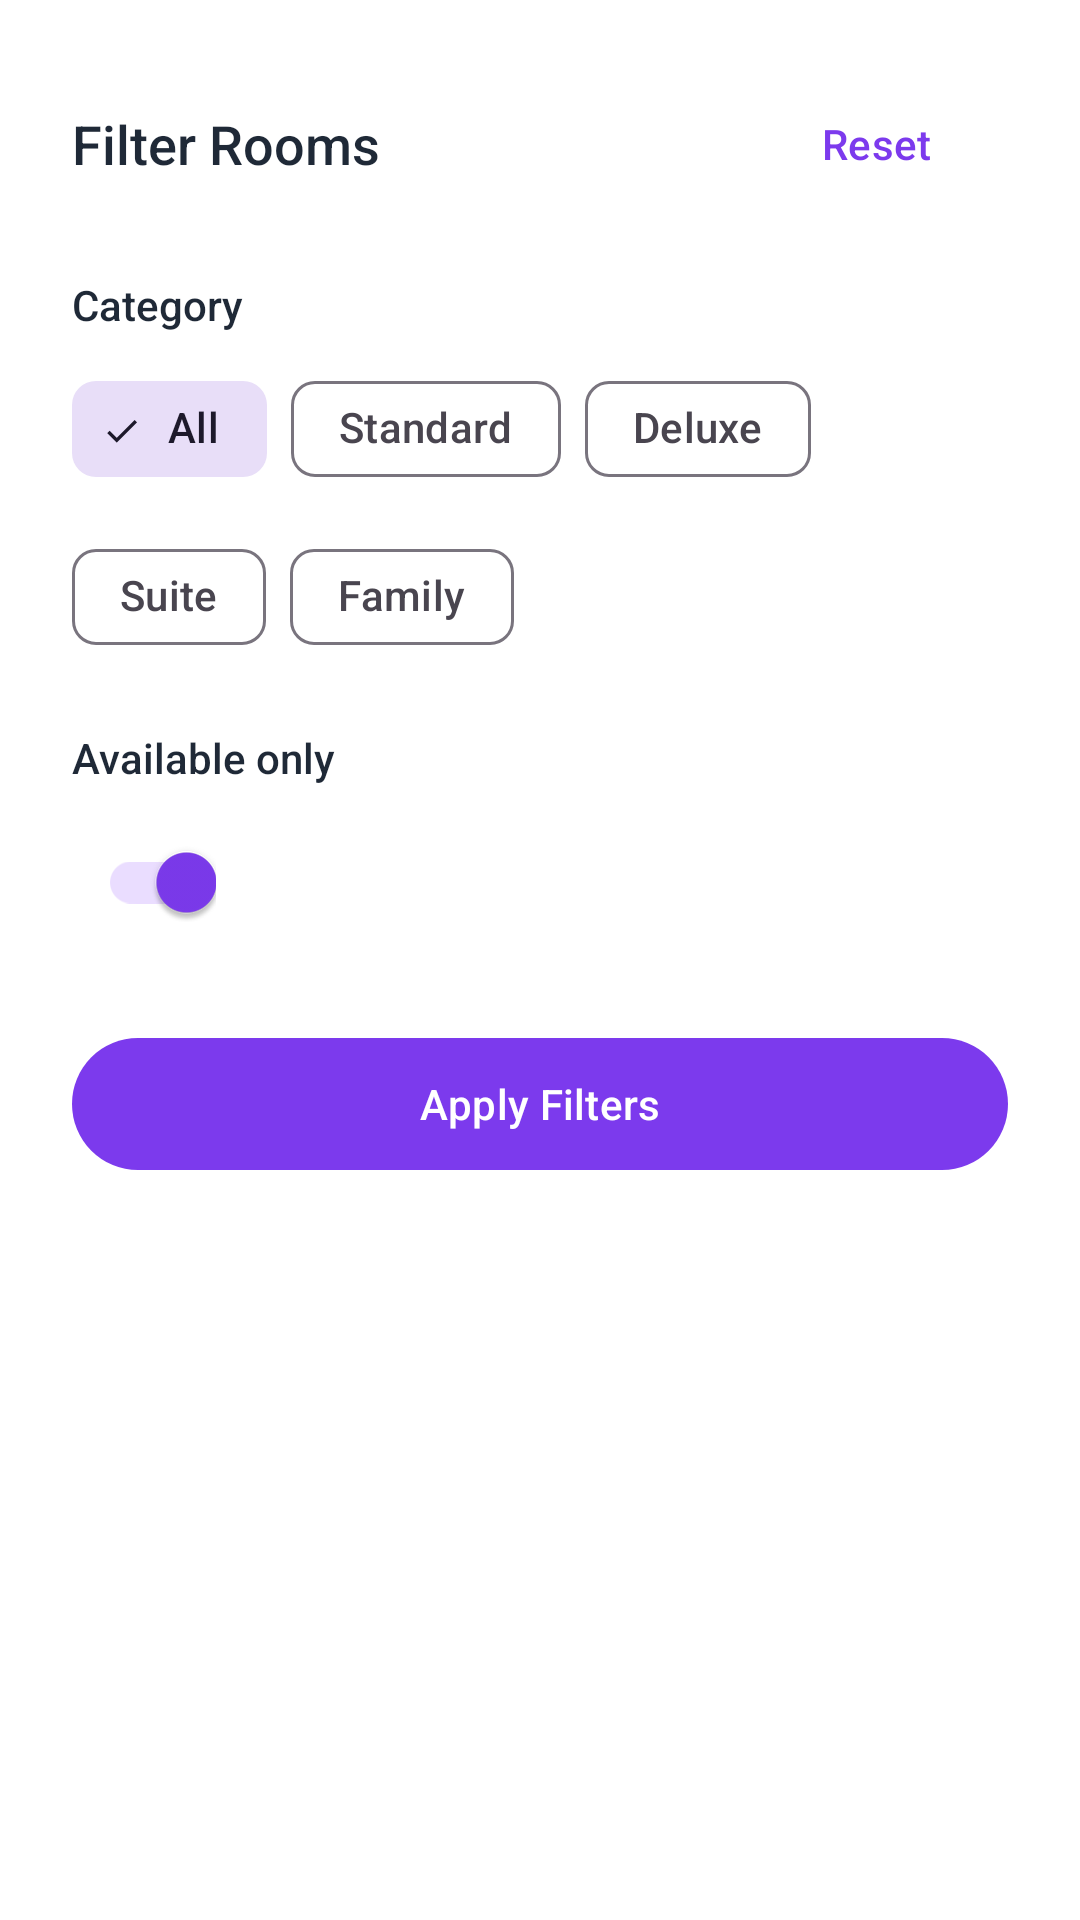

Reconstruct the res/layout file that produces this screen, plus the resources it refers to.
<!-- AndroidManifest.xml: application theme Theme.StayEase -->
<!-- res/layout/bottom_sheet_filter.xml -->
<?xml version="1.0" encoding="utf-8"?>
<LinearLayout
    xmlns:android="http://schemas.android.com/apk/res/android"
    xmlns:app="http://schemas.android.com/apk/res-auto"
    android:layout_width="match_parent"
    android:layout_height="wrap_content"
    android:orientation="vertical"
    android:padding="24dp"
    android:background="@color/surface">

    <LinearLayout
        android:layout_width="match_parent"
        android:layout_height="wrap_content"
        android:orientation="horizontal"
        android:gravity="center_vertical"
        android:layout_marginBottom="20dp">

        <TextView
            android:layout_width="0dp"
            android:layout_height="wrap_content"
            android:layout_weight="1"
            android:text="Filter Rooms"
            android:textSize="18sp"
            android:fontFamily="sans-serif-medium"
            android:textColor="@color/on_surface"/>

        <com.google.android.material.button.MaterialButton
            android:id="@+id/btn_reset"
            style="@style/Widget.Material3.Button.TextButton"
            android:layout_width="wrap_content"
            android:layout_height="wrap_content"
            android:text="Reset"/>

    </LinearLayout>

    <TextView
        android:layout_width="wrap_content"
        android:layout_height="wrap_content"
        android:text="Category"
        android:textSize="14sp"
        android:fontFamily="sans-serif-medium"
        android:textColor="@color/on_surface"
        android:layout_marginBottom="8dp"/>

    <com.google.android.material.chip.ChipGroup
        android:id="@+id/chip_group_filter_category"
        android:layout_width="wrap_content"
        android:layout_height="wrap_content"
        app:singleSelection="true"
        android:layout_marginBottom="20dp">

        <com.google.android.material.chip.Chip android:id="@+id/filter_all"      style="@style/Widget.Material3.Chip.Filter" android:layout_width="wrap_content" android:layout_height="wrap_content" android:text="All"      android:checked="true"/>
        <com.google.android.material.chip.Chip android:id="@+id/filter_standard" style="@style/Widget.Material3.Chip.Filter" android:layout_width="wrap_content" android:layout_height="wrap_content" android:text="Standard"/>
        <com.google.android.material.chip.Chip android:id="@+id/filter_deluxe"   style="@style/Widget.Material3.Chip.Filter" android:layout_width="wrap_content" android:layout_height="wrap_content" android:text="Deluxe"/>
        <com.google.android.material.chip.Chip android:id="@+id/filter_suite"    style="@style/Widget.Material3.Chip.Filter" android:layout_width="wrap_content" android:layout_height="wrap_content" android:text="Suite"/>
        <com.google.android.material.chip.Chip android:id="@+id/filter_family"   style="@style/Widget.Material3.Chip.Filter" android:layout_width="wrap_content" android:layout_height="wrap_content" android:text="Family"/>

    </com.google.android.material.chip.ChipGroup>

    <TextView
        android:layout_width="wrap_content"
        android:layout_height="wrap_content"
        android:text="Available only"
        android:textSize="14sp"
        android:fontFamily="sans-serif-medium"
        android:textColor="@color/on_surface"
        android:layout_marginBottom="8dp"/>

    <com.google.android.material.switchmaterial.SwitchMaterial
        android:id="@+id/switch_available"
        android:layout_width="wrap_content"
        android:layout_height="wrap_content"
        android:checked="true"
        android:layout_marginBottom="24dp"/>

    <com.google.android.material.button.MaterialButton
        android:id="@+id/btn_apply_filters"
        android:layout_width="match_parent"
        android:layout_height="52dp"
        android:text="Apply Filters"
        app:backgroundTint="@color/primary"/>

</LinearLayout>
<!-- resources referenced by this layout -->
<resources>
  <color name="on_surface">#1F2937</color>
  <color name="primary">#7C3AED</color>
  <color name="surface">#FFFFFF</color>
  <style name="Theme.StayEase" parent="Theme.Material3.DayNight.NoActionBar">
          <item name="colorPrimary">@color/primary</item>
          <item name="colorPrimaryVariant">@color/primary_dark</item>
          <item name="colorSecondary">@color/secondary</item>
          <item name="android:colorBackground">@color/background</item>
          <item name="colorSurface">@color/surface</item>
          <item name="colorError">@color/error</item>
          <item name="android:statusBarColor">@color/background</item>
          <item name="android:windowLightStatusBar">true</item>
          <item name="android:windowActivityTransitions">true</item>
          <item name="android:windowEnterTransition">@android:transition/slide_right</item>
          <item name="android:windowExitTransition">@android:transition/slide_left</item>
      </style>
  <color name="primary_dark">#3730A3</color>
  <color name="secondary">#4F46E5</color>
  <color name="background">#F8F9FA</color>
  <color name="error">#EF4444</color>
</resources>
